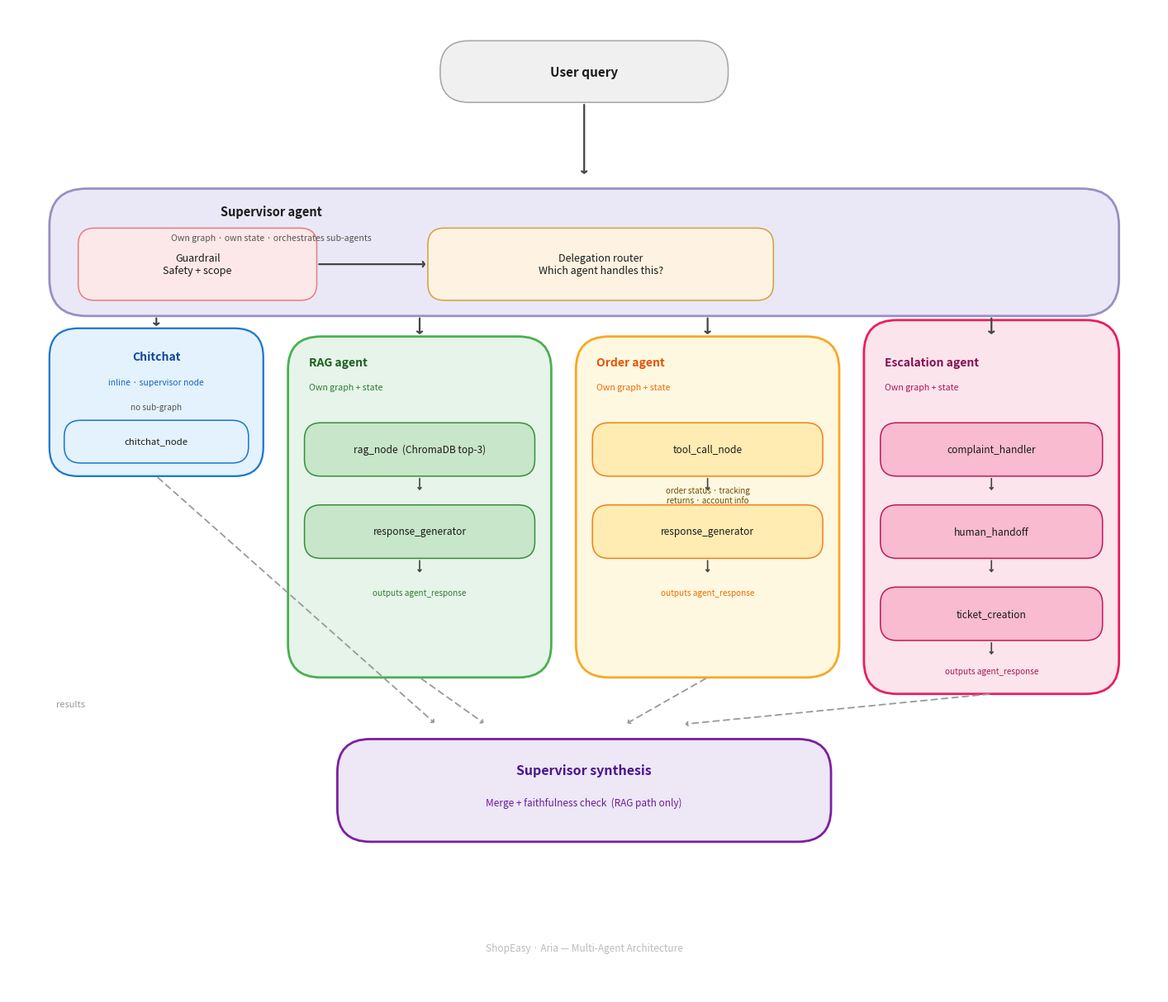

Python code for this plot:
"""
Generates architecture_diagram.png in the project root.
Run with:  uv run python scripts/generate_architecture_diagram.py
"""

import matplotlib
matplotlib.use("Agg")
import matplotlib.pyplot as plt
from matplotlib.patches import FancyBboxPatch

fig, ax = plt.subplots(figsize=(14, 12))
ax.set_xlim(0, 14)
ax.set_ylim(0, 12)
ax.axis("off")
fig.patch.set_facecolor("#ffffff")


# ── helpers ──────────────────────────────────────────────────────────────────

def box(ax, x, y, w, h, fc, ec, lw=1.5, radius=0.35, zorder=2):
    ax.add_patch(FancyBboxPatch(
        (x, y), w, h,
        boxstyle=f"round,pad=0,rounding_size={radius}",
        linewidth=lw, edgecolor=ec, facecolor=fc, zorder=zorder,
    ))


def txt(ax, x, y, s, fs=9, color="#1a1a1a", bold=False, ha="center", va="center",
        italic=False, zorder=6):
    ax.text(x, y, s, fontsize=fs, color=color, ha=ha, va=va, zorder=zorder,
            fontweight="bold" if bold else "normal",
            fontstyle="italic" if italic else "normal")


def arrow(ax, x1, y1, x2, y2, color="#555555", lw=1.6, dashed=False, head=0.22):
    ls = (0, (4, 3)) if dashed else "solid"
    ax.annotate("", xy=(x2, y2), xytext=(x1, y1),
                arrowprops=dict(
                    arrowstyle=f"->,head_width={head},head_length=0.15",
                    color=color, lw=lw, linestyle=ls),
                zorder=5)


def inner(ax, x, y, w, h, fc, ec, label, fs=8.6):
    box(ax, x, y, w, h, fc, ec, lw=1.1, radius=0.2, zorder=4)
    txt(ax, x + w/2, y + h/2, label, fs=fs, zorder=6)


# ── palette ───────────────────────────────────────────────────────────────────
SUP_BG,   SUP_EC   = "#eae8f7", "#9b8ec4"
GRD_BG,   GRD_EC   = "#fce8e8", "#e08080"
DEL_BG,   DEL_EC   = "#fef3e2", "#d4a03a"
RAG_BG,   RAG_EC   = "#e6f4ea", "#4caf50"
RAG_IB,   RAG_IEB  = "#c8e6c9", "#388e3c"
ORD_BG,   ORD_EC   = "#fff8e1", "#f9a825"
ORD_IB,   ORD_IEB  = "#ffecb3", "#f57f17"
ESC_BG,   ESC_EC   = "#fce4ec", "#e91e63"
ESC_IB,   ESC_IEB  = "#f8bbd0", "#c2185b"
CHAT_BG,  CHAT_EC  = "#e3f2fd", "#1976d2"
SYN_BG,   SYN_EC   = "#ede7f6", "#7b1fa2"
USR_BG,   USR_EC   = "#f0f0f0", "#aaaaaa"
ARW       = "#444444"
ARW_D     = "#999999"


# ── 1. User query ─────────────────────────────────────────────────────────────
box(ax, 5.25, 10.85, 3.5, 0.75, USR_BG, USR_EC, lw=1.2)
txt(ax, 7.0, 11.22, "User query", fs=11, bold=True)
arrow(ax, 7.0, 10.85, 7.0, 9.95, ARW)


# ── 2. Supervisor agent ───────────────────────────────────────────────────────
box(ax, 0.5, 8.25, 13.0, 1.55, SUP_BG, SUP_EC, lw=2.0, radius=0.45)
txt(ax, 3.2, 9.52, "Supervisor agent", fs=10.5, bold=True, ha="center")
txt(ax, 3.2, 9.2,  "Own graph · own state · orchestrates sub-agents",
    fs=7.6, color="#555555", ha="center")

# guardrail inner
inner(ax, 0.85, 8.44, 2.9, 0.88, GRD_BG, GRD_EC,
      "Guardrail\nSafety + scope", fs=9)
# delegation router inner
inner(ax, 5.1, 8.44, 4.2, 0.88, DEL_BG, DEL_EC,
      "Delegation router\nWhich agent handles this?", fs=9)

# guardrail -> delegation router
arrow(ax, 3.75, 8.88, 5.1, 8.88, ARW)


# ── 3. Chitchat (inline, below supervisor left) ───────────────────────────────
box(ax, 0.5, 6.3, 2.6, 1.8, CHAT_BG, CHAT_EC, lw=1.6, radius=0.35)
txt(ax, 1.8, 7.75, "Chitchat", fs=10, bold=True, color="#0d47a1")
txt(ax, 1.8, 7.44, "inline · supervisor node", fs=7.5, color="#1565c0")
txt(ax, 1.8, 7.14, "no sub-graph", fs=7.2, color="#555555")
inner(ax, 0.68, 6.46, 2.24, 0.52, CHAT_BG, CHAT_EC, "chitchat_node", fs=8.2)

# supervisor -> chitchat
arrow(ax, 1.8, 8.25, 1.8, 8.1, ARW)


# ── 4. RAG agent ──────────────────────────────────────────────────────────────
box(ax, 3.4, 3.85, 3.2, 4.15, RAG_BG, RAG_EC, lw=2.0, radius=0.4)
txt(ax, 3.65, 7.68, "RAG agent", fs=10, bold=True, color="#1b5e20", ha="left")
txt(ax, 3.65, 7.38, "Own graph + state", fs=7.6, color="#2e7d32", ha="left")

inner(ax, 3.6, 6.3,  2.8, 0.65, RAG_IB, RAG_IEB, "rag_node  (ChromaDB top-3)")
inner(ax, 3.6, 5.3,  2.8, 0.65, RAG_IB, RAG_IEB, "response_generator")
txt(ax,  5.0, 4.88, "outputs agent_response", fs=7.2, color="#2e7d32", italic=True)

arrow(ax, 5.0, 6.3,  5.0, 6.1,  ARW, lw=1.2, head=0.14)
arrow(ax, 5.0, 5.3,  5.0, 5.1,  ARW, lw=1.2, head=0.14)

# supervisor -> RAG
arrow(ax, 5.0, 8.25, 5.0, 8.0, ARW)


# ── 5. Order agent ────────────────────────────────────────────────────────────
box(ax, 6.9, 3.85, 3.2, 4.15, ORD_BG, ORD_EC, lw=2.0, radius=0.4)
txt(ax, 7.15, 7.68, "Order agent", fs=10, bold=True, color="#e65100", ha="left")
txt(ax, 7.15, 7.38, "Own graph + state", fs=7.6, color="#ef6c00", ha="left")

inner(ax, 7.1, 6.3,  2.8, 0.65, ORD_IB, ORD_IEB, "tool_call_node")
inner(ax, 7.1, 5.3,  2.8, 0.65, ORD_IB, ORD_IEB, "response_generator")
txt(ax,  8.5, 4.88, "outputs agent_response", fs=7.2, color="#ef6c00", italic=True)

txt(ax, 8.5, 6.06, "order status · tracking\nreturns · account info",
    fs=7.0, color="#6d4c00", italic=True)

arrow(ax, 8.5, 6.3,  8.5, 6.1,  ARW, lw=1.2, head=0.14)
arrow(ax, 8.5, 5.3,  8.5, 5.1,  ARW, lw=1.2, head=0.14)

# supervisor -> Order
arrow(ax, 8.5, 8.25, 8.5, 8.0, ARW)


# ── 6. Escalation agent ───────────────────────────────────────────────────────
box(ax, 10.4, 3.65, 3.1, 4.55, ESC_BG, ESC_EC, lw=2.0, radius=0.4)
txt(ax, 10.65, 7.68, "Escalation agent", fs=10, bold=True, color="#880e4f", ha="left")
txt(ax, 10.65, 7.38, "Own graph + state", fs=7.6, color="#ad1457", ha="left")

inner(ax, 10.6, 6.3,  2.7, 0.65, ESC_IB, ESC_IEB, "complaint_handler")
inner(ax, 10.6, 5.3,  2.7, 0.65, ESC_IB, ESC_IEB, "human_handoff")
inner(ax, 10.6, 4.3,  2.7, 0.65, ESC_IB, ESC_IEB, "ticket_creation")
txt(ax,  11.95, 3.92, "outputs agent_response", fs=7.2, color="#ad1457", italic=True)

arrow(ax, 11.95, 6.3,  11.95, 6.1,  ARW, lw=1.2, head=0.14)
arrow(ax, 11.95, 5.3,  11.95, 5.1,  ARW, lw=1.2, head=0.14)
arrow(ax, 11.95, 4.3,  11.95, 4.1,  ARW, lw=1.2, head=0.14)

# supervisor -> Escalation
arrow(ax, 11.95, 8.25, 11.95, 8.0, ARW)


# ── 7. "results" dashed arrows -> synthesis ───────────────────────────────────
txt(ax, 0.58, 3.52, "results", fs=8, color="#999999", italic=True, ha="left")

arrow(ax, 1.8,  6.3,  5.2,  3.28, ARW_D, lw=1.3, dashed=True, head=0.17)  # chitchat
arrow(ax, 5.0,  3.85, 5.8,  3.28, ARW_D, lw=1.3, dashed=True, head=0.17)  # RAG
arrow(ax, 8.5,  3.85, 7.5,  3.28, ARW_D, lw=1.3, dashed=True, head=0.17)  # Order
arrow(ax, 11.95, 3.65, 8.2, 3.28, ARW_D, lw=1.3, dashed=True, head=0.17)  # Escalation


# ── 8. Supervisor synthesis ───────────────────────────────────────────────────
box(ax, 4.0, 1.85, 6.0, 1.25, SYN_BG, SYN_EC, lw=2.0, radius=0.4)
txt(ax, 7.0, 2.72, "Supervisor synthesis", fs=11.5, bold=True, color="#4a148c")
txt(ax, 7.0, 2.32, "Merge + faithfulness check  (RAG path only)", fs=8.5, color="#6a1b9a")


# ── 9. caption ────────────────────────────────────────────────────────────────
txt(ax, 7.0, 0.55, "ShopEasy · Aria — Multi-Agent Architecture",
    fs=8.5, color="#bbbbbb", italic=True)


plt.tight_layout(pad=0.2)
out = "architecture_diagram.png"
plt.savefig(out, dpi=180, bbox_inches="tight", facecolor="#ffffff")
print(f"Saved: {out}")
